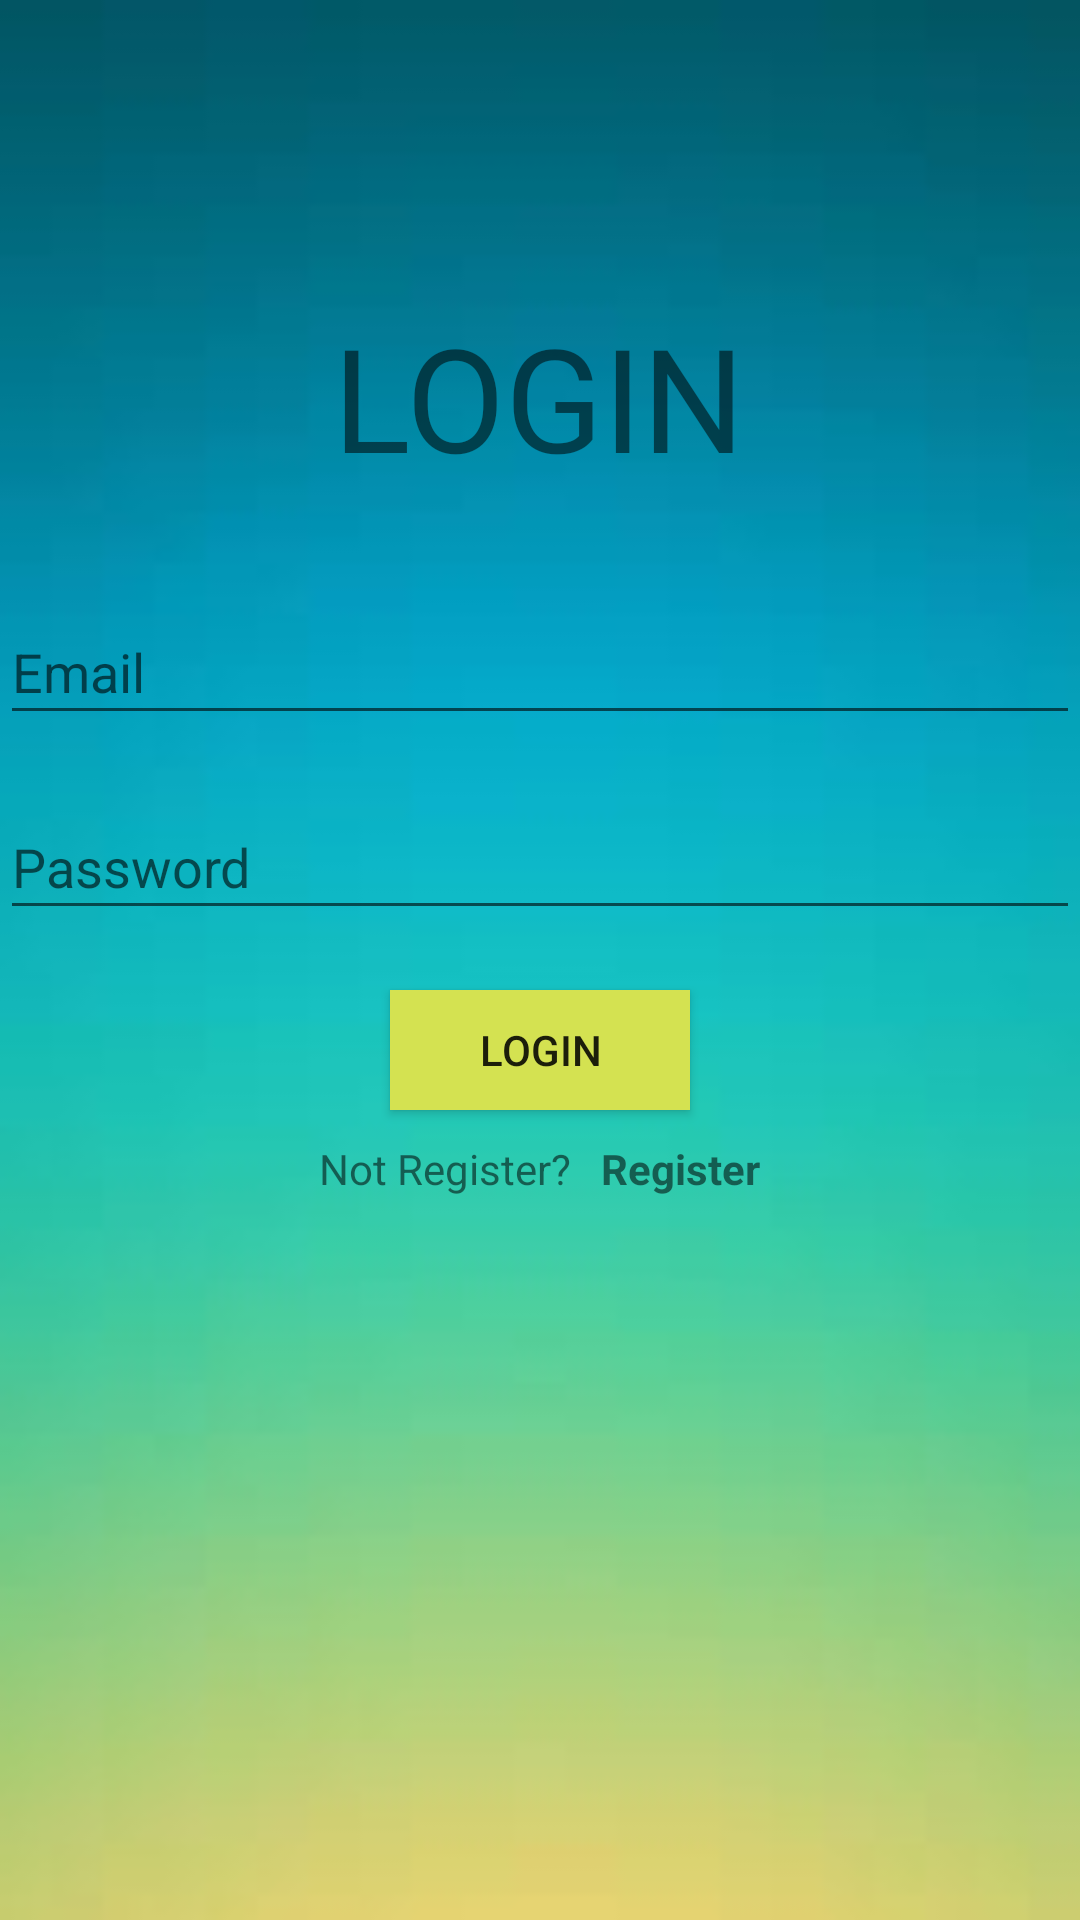

Write the Android layout XML for this screen, with the resource values it uses.
<!-- AndroidManifest.xml: application theme AppTheme -->
<!-- res/layout/activity_login.xml -->
<?xml version="1.0" encoding="utf-8"?>
<LinearLayout xmlns:android="http://schemas.android.com/apk/res/android"
    xmlns:app="http://schemas.android.com/apk/res-auto"
    xmlns:tools="http://schemas.android.com/tools"
    android:layout_width="match_parent"
    android:layout_height="match_parent"
    android:orientation="vertical"
    tools:context=".LoginActivity"
    android:gravity="center_horizontal"
    android:background="@drawable/bg">
    <TextView
        android:layout_width="wrap_content"
        android:layout_height="70dp"
        android:layout_marginTop="100dp"
        android:text="LOGIN"
        android:textSize="@android:dimen/app_icon_size"/>
    <EditText
        android:id="@+id/editText"
        android:layout_width="match_parent"
        android:layout_height="45dp"
        android:layout_marginTop="30dp"
        android:hint="@string/email"
        android:drawableLeft="@drawable/ic_account_circle_black_24dp"
        android:drawablePadding="15dp" />
    <EditText
        android:id="@+id/editText3" android:layout_width="match_parent"
        android:layout_height="45dp"
        android:layout_marginTop="20dp"
        android:drawableLeft="@drawable/ic_lock_open_black_24dp"
        android:hint="@string/password"
        android:drawablePadding="15dp"
        android:inputType="textPassword"/>

    <Button
        android:id="@+id/button"
        android:layout_width="100dp"
        android:layout_height="40dp"
        android:layout_marginTop="20dp"
        android:background="#D4E251"
        android:text="@string/login" />
    <LinearLayout
        android:layout_width="wrap_content"
        android:layout_height="wrap_content"
        android:orientation="horizontal"
        android:layout_marginTop="10dp">
        <TextView
            android:layout_width="wrap_content"
            android:layout_height="35dp"
            android:text="@string/notregister"/>
        <TextView
            android:id="@+id/textView5"
            android:layout_width="wrap_content"
            android:layout_height="35dp"
            android:text="@string/register"
            android:paddingLeft="10dp"
            android:textStyle="bold"/>
    </LinearLayout>

    <ProgressBar
        android:id="@+id/progressBar2"
        style="?android:attr/progressBarStyle"
        android:layout_width="match_parent"
        android:layout_height="wrap_content"
        android:visibility="invisible"/>


</LinearLayout>
<!-- resources referenced by this layout -->
<resources>
  <!-- drawable bg: jpeg bitmap (drawable, 1594 bytes) -->
  <string name="email">Email</string>
  <string name="login">Login</string>
  <string name="notregister">Not Register?</string>
  <string name="password">Password</string>
  <string name="register">Register</string>
</resources>
